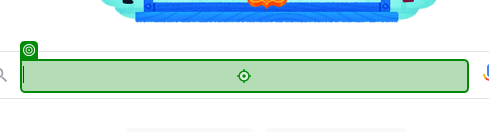
Task: Gives a Clothing Suggestion Based on City Temperature
Workflow: Main

Step 1: type "["Weather in " +CityName+ " in fahrenheit"]" into the text box in window 'Google' (msedge.exe)

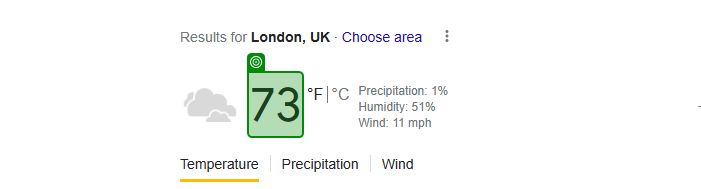
Step 2: get-text from the element 'wob_tm' in window 'Weather inlondonin Fahrenheit - Google Search' (msedge.exe)

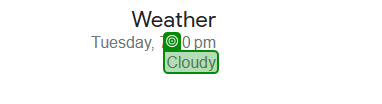
Step 3: get-text from the element 'wob_dc' in window 'Weather inlondonin Fahrenheit - Google Search' (msedge.exe)
